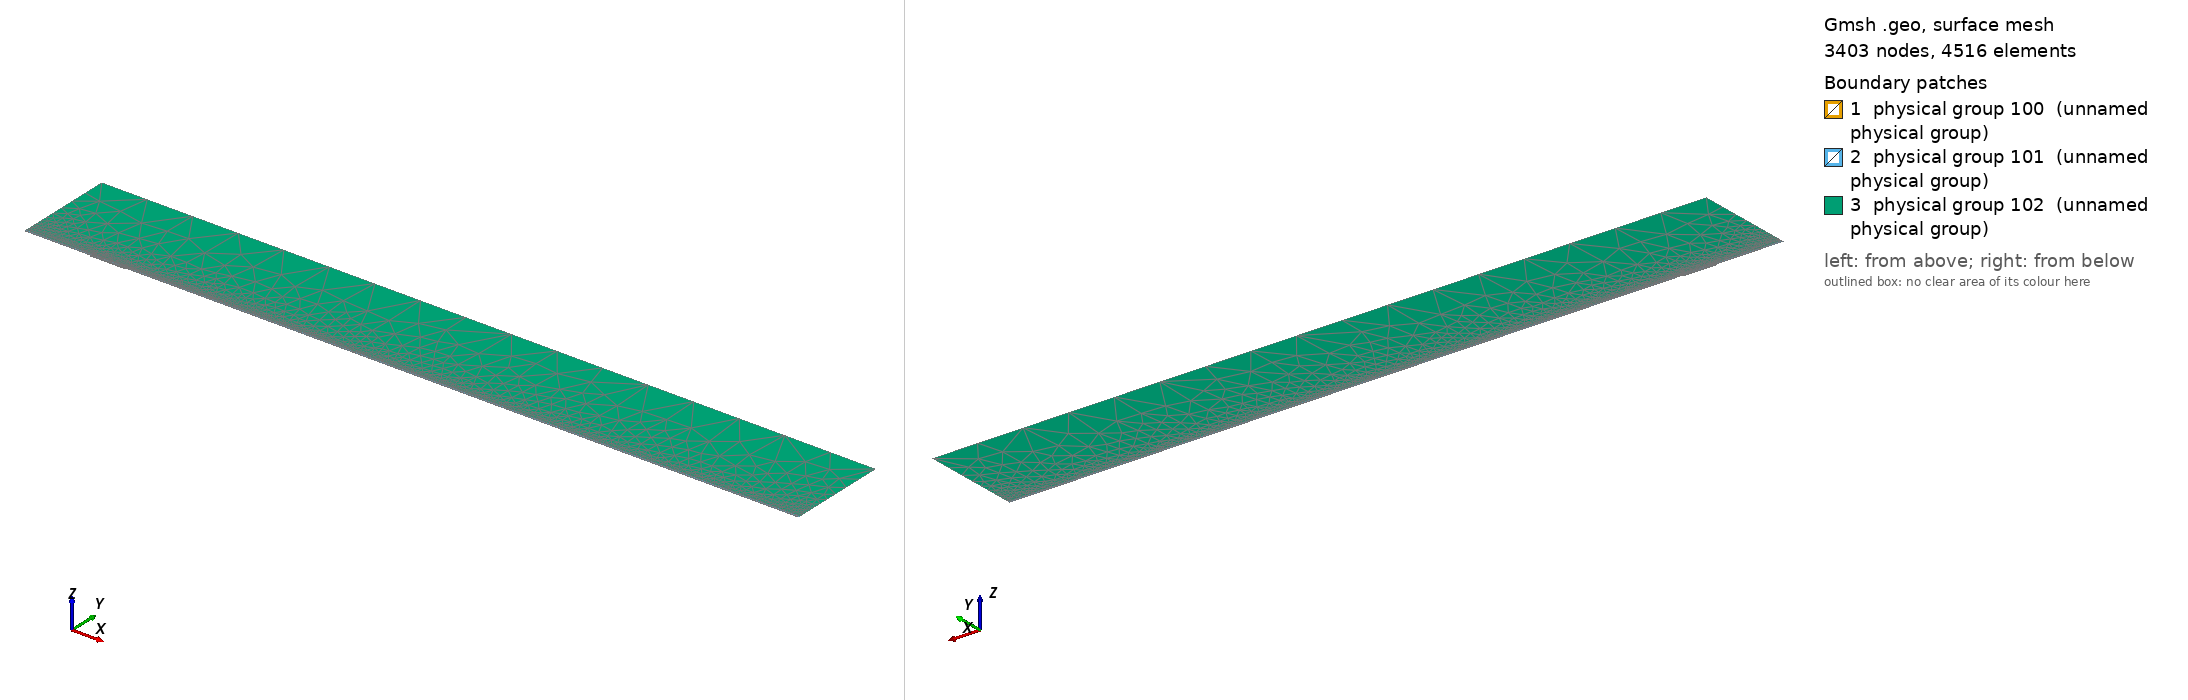

Gmsh geometry script, surface-meshed: 3403 nodes, 4516 surface elements. Boundary patches (legend numbers): 1 physical group 100 (unnamed physical group), 2 physical group 101 (unnamed physical group), 3 physical group 102 (unnamed physical group). Left view from above one corner, right view from below the opposite corner. Legend entries are the model's physical surfaces. The drawing asked Gmsh for element sizes between 1% and 20% of the model's largest extent; the script's own settings can give other sizes.

=== mesh.geo (drawn) ===
// Macro parameters
deltaStar = 1;
D = 1.75 * deltaStar; // depth of the gap 
W = 50 * deltaStar; // width of the gap
r = 16; // length of non-constant quads upstream and downstream of the gap
s = 8; // length of non-constant quads left and right inside the gap
BL = 0.25 * deltaStar; // height of the second layer of quad elements
BL_upper = 3.5 * deltaStar; // height of the third layer of quad elements
x0 = 100 * deltaStar; // x distance from inflow to gap
lengthOutflow = 1000 * deltaStar; // length after the gap
x3 = W + lengthOutflow; // last point of the domain
height = 150 * deltaStar; // height of the triangular region
triagHeightRegion_inflow = height - BL - BL_upper; // height of the triangular region

// Micro parameters
dx = 0.2; // dx of square elements near the leading and trailing edge of the gap (most resolution-demanding points in the domain)
dy = 1.25 * dx; 
size_triag_v_top = 64; // size of the elements in the upper triangular region

// All the value below are between 0 and 1. =1  means the elements are all equal in size. Avoid using values very close to 1, because we dividing by log(p) in the formula.
dy_in_v_right = 1.5; // heighest quad in the upper layer of quads, in the right part of the gap
dy_in_v_left = 1.75; // heighest quad in the upper layer of quads, in the left part of the gap

// fit (check the file scripts/fit_gmsh.py for more details)
p_in_v_left = 1.0335663036230878 - 1.0234149444433507/(W - 0.8098798097181781)^0.5991729377115732; // densitiy concentration of elements inside the gap, vertically, near the left wall.
p_in_v_right = 1.008073572191136 - 1.1471875292840257/(W - 1.2941255994826328)^0.7890392764815325; // densitiy concentration of elements inside the gap, vertically, near the right wall.
p_in_h_bottom = 0.9; // densitiy concentration of elements inside the gap, horizontally. 
p_in_h_top = 0.9; // densitiy concentration of elements inside the gap, horizontally. 

p_out_h = 0.5; // densitiy concentration of elements outside the gap, horizontally.
p_out_h_upper = 0.5; // densitiy concentration of elements outside the gap, horizontally on the upper layer of quads
p_out_v_inflow_dense = 0.8; // densitiy concentration of elements outside the gap, vertically, near the inflow and the gap
p_out_v_inflow_sparse = 0.99; // densitiy concentration of elements outside the gap, vertically, near the inflow and far from the gap
p_out_v_outflow_dense = 0.9; // densitiy concentration of elements outside the gap, vertically, near the outflow and the gap
p_out_v_outflow_sparse = 0.995; // densitiy concentration of elements outside the gap, vertically, near the outflow and far from the gap
p_triag_h_inflow = 0.8; // densitiy concentration of elements in the triangular region of the domain, horizontally.
p_triag_h_outflow = p_triag_h_inflow; // densitiy concentration of elements in the triangular region of the domain, horizontally.

enlarge_triag_inflow = 1.1; // heigher the value, larger the elements in the triangular region near the inflow
enlarge_triag_outflow = 1.1; // heigher the value, larger the elements in the triangular region near the outflow

// Automated parameters 
a_in_v_right = dx / (W / 2);
a_in_v_left = dx / (W / 2);
a_in_h_bottom = dy / (D / 2);
a_in_h_top = dx / (D / 2);
a_out_h = dx / BL;
a_out_v_inflow_dense = dx / r;
a_out_v_outflow_dense = dx / r;

// for the derivation of the formula, see file 20250123_gmshFormula.md in the docs folder
N_in_v_right = Ceil( Log (a_in_v_right / (1 - p_in_v_right + a_in_v_right * p_in_v_right)) / Log(p_in_v_right) );
N_in_v_left = Ceil( Log (a_in_v_left / (1 - p_in_v_left + a_in_v_left * p_in_v_left)) / Log(p_in_v_left) );
N_in_h_bottom = Ceil( Log (a_in_h_bottom / (1 - p_in_h_bottom + a_in_h_bottom * p_in_h_bottom)) / Log(p_in_h_bottom) );
N_in_h_top = Ceil( Log (a_in_h_top / (1 - p_in_h_top + a_in_h_top * p_in_h_top)) / Log(p_in_h_top) );
N_out_h = Ceil( Log (a_out_h / (1 - p_out_h + a_out_h * p_out_h)) / Log(p_out_h) ) + 1; // + 1 is to correct the fact that the distance is too small to properly approximate the dx length
N_out_v_inflow_dense = Ceil( Log (a_out_v_inflow_dense / (1 - p_out_v_inflow_dense + a_out_v_inflow_dense * p_out_v_inflow_dense)) / Log(p_out_v_inflow_dense) );
N_out_v_outflow_dense = Ceil( Log (a_out_v_outflow_dense / (1 - p_out_v_outflow_dense + a_out_v_outflow_dense * p_out_v_outflow_dense)) / Log(p_out_v_outflow_dense) );

p_for_a_out_v_inflow_sparse_computation = p_out_v_inflow_dense;
p_for_a_out_v_outflow_sparse_computation = (p_out_v_outflow_dense + p_out_v_outflow_dense) / 2;
a_out_v_inflow_sparse = r / (x0 - r) * (1 - p_for_a_out_v_inflow_sparse_computation) / (1 - p_for_a_out_v_inflow_sparse_computation^(N_out_v_inflow_dense + 1));
a_out_v_outflow_sparse = r / (lengthOutflow - r) * (1 - p_for_a_out_v_outflow_sparse_computation) / (1 - p_for_a_out_v_outflow_sparse_computation^(N_out_v_outflow_dense + 1));

N_out_v_inflow_sparse = Ceil( Log(a_out_v_inflow_sparse / (1 - p_out_v_inflow_sparse + a_out_v_inflow_sparse * p_out_v_inflow_sparse)) / Log(p_out_v_inflow_sparse) );
N_out_v_outflow_sparse = Ceil( Log(a_out_v_outflow_sparse / (1 - p_out_v_outflow_sparse + a_out_v_outflow_sparse * p_out_v_outflow_sparse)) / Log(p_out_v_outflow_sparse) );


// second layer of quads
a_out_h_upper = (BL) / (BL_upper) * (1 - p_out_h) / (1 - p_out_h^(N_out_h + 1));
N_out_h_upper = Ceil( Log(a_out_h_upper / (1 - p_out_h_upper + a_out_h_upper * p_out_h_upper)) / Log(p_out_h_upper) );

// ---------------------------
// for triangular region
// ---------------------------
a_triag_h_inflow = (BL_upper) / (triagHeightRegion_inflow) * (1 - p_out_h_upper) / (1 - p_out_h_upper^(N_out_h_upper + 1));
a_triag_h_outflow = a_triag_h_inflow;
N_triag_v_top = Ceil( (x3 + x0) / size_triag_v_top ); // we assume p_triag_v = 1, otherwise the formula is different
N_triag_h_inflow = Ceil( Log(a_triag_h_inflow / (1 - p_triag_h_inflow + a_triag_h_inflow * p_triag_h_inflow)) / Log(p_triag_h_inflow) );
N_triag_h_outflow = Ceil( Log(a_triag_h_outflow / (1 - p_triag_h_outflow + a_triag_h_outflow * p_triag_h_outflow)) / Log(p_triag_h_outflow) );
N_triag_h_inflow = Ceil( N_triag_h_inflow / enlarge_triag_inflow );
N_triag_h_outflow = Ceil( N_triag_h_outflow / enlarge_triag_outflow );

Point(1) = {-x0, 0, 0};
Point(2) = {0,0,0};
Point(3) = {0,-D,0};
Point(4) = {W,-D,0};
Point(5) = {W,0,0};
Point(6) = {x3,0,0};
Point(8) = {x3,height,0};
Point(7) = {x3,BL,0};
Point(9) = {-x0,height,0};
Point(10) = {-x0,BL,0};
Point(11) = {0,BL,0};
Point(12) = {W,BL,0};
Point(13) = {W/2,0,0};
Point(14) = {W/2,BL,0};
Point(15) = {0,-D/2,0};
Point(16) = {W/2,-D,0};
Point(17) = {W,-D/2,0};
Point(18) = {-r,0,0};
Point(19) = {-r,BL,0};
Point(20) = {W + r,0,0};
Point(21) = {W + r,BL,0};
Point(22) = {-x0,BL+BL_upper,0};
Point(23) = {-r,BL+BL_upper,0};
Point(24) = {W + r,BL+BL_upper,0};
Point(25) = {x3,BL+BL_upper,0};
Point(26) = {0,BL+BL_upper,0};
Point(27) = {W/2,BL+BL_upper,0};
Point(28) = {W,BL+BL_upper,0};

Line(1) = {1,18};
Line(2) = {2,15};
Line(3) = {3,16};
Line(4) = {4,17};
Line(5) = {5,20};
Line(6) = {6,7};
Line(7) = {7,25};
Line(8) = {8,9};
Line(9) = {9,22};
Line(10) = {10,19};
Line(11) = {10,1};
Line(12) = {11,14};
Line(13) = {12,21};
Line(14) = {2,13};
Line(15) = {15,3};
Line(16) = {16,4};
Line(17) = {17,5};
Line(18) = {13,5};
Line(19) = {14,12};
Line(20) = {18,2};
Line(21) = {20,6};
Line(22) = {21,7};
Line(23) = {19,11};
Line(24) = {22,10};
Line(25) = {25,8};
Line(26) = {25,24};
Line(27) = {22,23};
Line(30) = {23,26};
Line(31) = {26,27};
Line(32) = {27,28};
Line(33) = {28,24};

// outer quads
Curve Loop(1) = {5, 21, 6, -22, -13, -19, -12, -23, -10, 11, 1, 20, 14, 18};
Plane Surface(1) = {1};

// inside gap
Curve Loop(2) = {2, 15, 3, 16, 4, 17, -18, -14};
Plane Surface(2) = {2};

// triangular region
Curve Loop(3) = {-26, 25, 8, 9, 27, 30, 31,32,33};
Plane Surface(3) = {3};

// 3rd layer of quads
Curve Loop(4) = {-24, 27, 30, 31,32,33, -26,-7,-22,-13,-19,-12,-23,-10};

Plane Surface(4) = {4};


// This defines the surfaces that will be meshed with quad elements
Transfinite Surface {1} = {1, 6, 7, 10};
Transfinite Surface {2} = {3, 4, 5, 2}; // number '2' must match the number '2' of plane surface
Transfinite Surface {4} = {7, 25, 22, 10};

Transfinite Curve {18, 16, 19,32} = N_in_v_right Using Progression p_in_v_right;
Transfinite Curve {-14, -3, -12, -31} = N_in_v_left Using Progression p_in_v_left;

Transfinite Curve {15, -4} = N_in_h_bottom Using Progression p_in_h_bottom;
Transfinite Curve {-2, 17} = N_in_h_top Using Progression p_in_h_top;


Transfinite Curve {11, -6} = N_out_h Using Progression p_out_h;
Transfinite Curve {24, 28, 29, -7} = N_out_h_upper Using Progression p_out_h_upper;
Transfinite Curve {10, 1, 27} = N_out_v_inflow_sparse Using Progression p_out_v_inflow_sparse;
Transfinite Curve {20, 23, 30} = N_out_v_inflow_dense Using Progression p_out_v_inflow_dense;
Transfinite Curve {-21, -22, 26} = N_out_v_outflow_sparse Using Progression p_out_v_outflow_sparse;
Transfinite Curve {-5, -13,-33} = N_out_v_outflow_dense Using Progression p_out_v_outflow_dense;

Recombine Surface {1, 2, 4};

// for triangluar region
Transfinite Curve {8} = N_triag_v_top Using Progression 1;
Transfinite Curve {-25} = N_triag_h_outflow Using Progression p_triag_h_outflow;
Transfinite Curve {9} = N_triag_h_inflow Using Progression p_triag_h_inflow;


// defining boundary
Physical Curve(1) = {9,24,11}; // inlet
Physical Curve(2) = {7,25,6}; // outlet
Physical Curve(3) = {8}; // top
Physical Curve(4) = {1, 20, 2, 15, 3, 16, 4, 17, 5, 21}; // wall


Physical Surface(100) = {1};
Physical Surface(101) = {2, 4};
Physical Surface(102) = {3};
